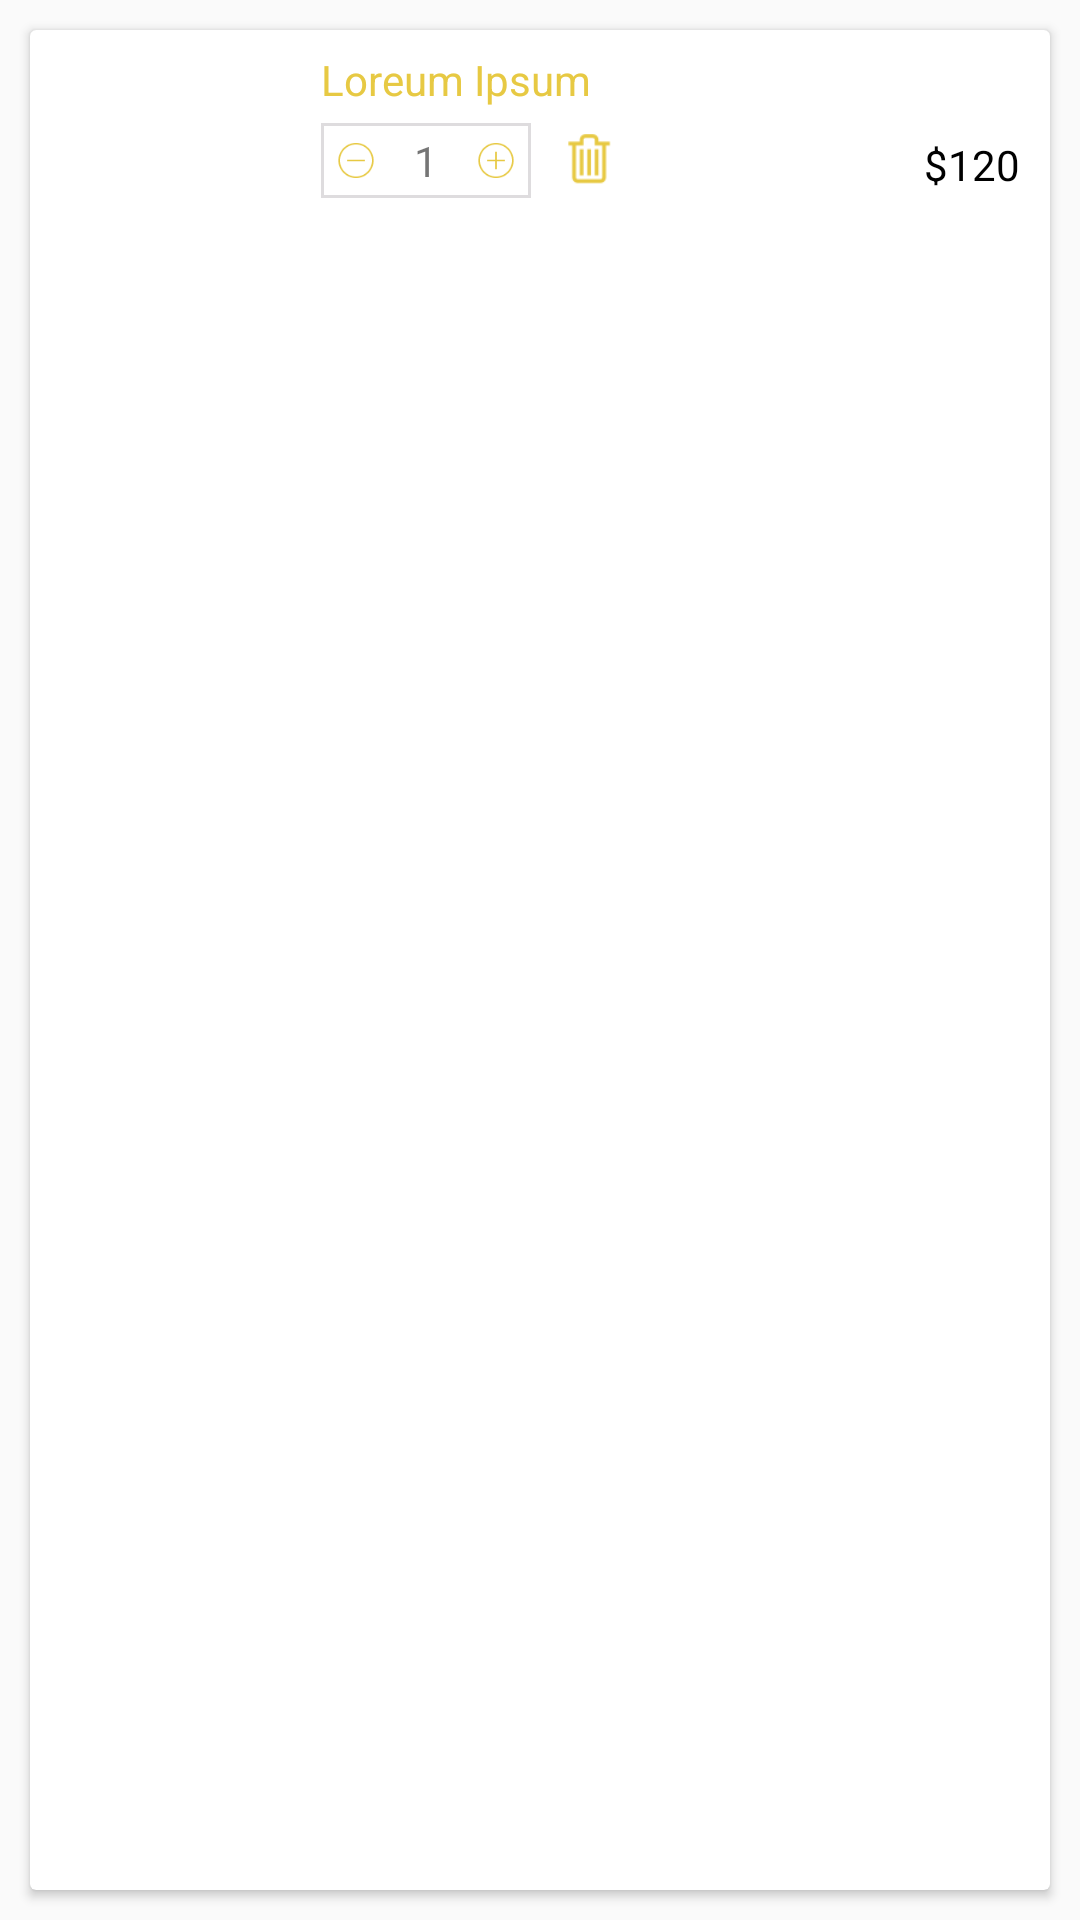

Produce the Android XML layout that renders to this screen, including the resource entries it uses.
<!-- AndroidManifest.xml: application theme AppTheme -->
<!-- res/layout/cartpage_items.xml -->
<?xml version="1.0" encoding="utf-8"?>
<LinearLayout xmlns:android="http://schemas.android.com/apk/res/android"
    xmlns:app="http://schemas.android.com/apk/res-auto"
    android:layout_width="match_parent"
    android:layout_height="wrap_content"
    android:orientation="vertical">

    <android.support.v7.widget.CardView
        android:layout_width="match_parent"
        android:layout_height="match_parent"
        android:layout_margin="10dp"
        android:elevation="9dp">

        <LinearLayout
            android:layout_width="match_parent"
            android:layout_height="match_parent"
            android:orientation="vertical">

            <LinearLayout
                android:layout_width="match_parent"
                android:layout_height="wrap_content"
                android:orientation="horizontal">

                <ImageView
                    android:id="@+id/product_image"
                    android:layout_width="80dp"
                    android:layout_height="80dp"
                    android:layout_margin="5dp"
                    android:adjustViewBounds="true"
                    android:src="@drawable/placeholder" />

                <LinearLayout
                    android:layout_width="match_parent"
                    android:layout_height="match_parent"
                    android:layout_margin="7dp"
                    android:layout_weight="1"
                    android:orientation="vertical">

                    <TextView
                        android:id="@+id/product_title"
                        android:layout_width="match_parent"
                        android:layout_height="wrap_content"
                        android:text="Loreum Ipsum"
                        android:textColor="@color/headercolor" />


                    <LinearLayout
                        android:layout_width="wrap_content"
                        android:layout_height="wrap_content"
                        android:layout_marginTop="5dp"
                        android:orientation="horizontal">

                        <LinearLayout
                            android:layout_width="70dp"
                            android:layout_height="25dp"
                            android:background="@drawable/rectangle_edittext"
                            android:orientation="horizontal">

                            <ImageView
                                android:id="@+id/minus_btn"
                                android:layout_width="match_parent"
                                android:layout_height="wrap_content"
                                android:layout_margin="5dp"
                                android:layout_weight="1"
                                android:src="@drawable/minus"
                                android:tint="@color/headercolor" />

                            <TextView
                                android:id="@+id/product_quantity"
                                android:layout_width="match_parent"
                                android:layout_height="match_parent"
                                android:layout_weight="1"
                                android:gravity="center_vertical|center_horizontal"
                                android:text="1" />

                            <ImageView
                                android:id="@+id/add_btn"
                                android:layout_width="match_parent"
                                android:layout_height="match_parent"
                                android:layout_weight="1"
                                android:padding="5dp"
                                android:src="@drawable/plus"
                                android:tint="@color/headercolor" />

                        </LinearLayout>


                        <ImageView
                            android:id="@+id/delete_basket"
                            android:layout_width="20dp"
                            android:layout_height="match_parent"
                            android:layout_marginLeft="10dp"
                            android:src="@drawable/delete"
                            android:tint="@color/headercolor" />
                    </LinearLayout>
                </LinearLayout>

                <LinearLayout
                    android:layout_width="wrap_content"
                    android:layout_height="match_parent"
                    android:layout_marginRight="10dp"
                    android:orientation="vertical">

                    <TextView
                        android:id="@+id/product_price"
                        android:layout_width="match_parent"
                        android:layout_height="match_parent"
                        android:gravity="center_vertical|center_horizontal"
                        android:text="$120"
                        android:textColor="#000000" />
                </LinearLayout>

            </LinearLayout>

        </LinearLayout>

    </android.support.v7.widget.CardView>

</LinearLayout>
<!-- resources referenced by this layout -->
<resources>
  <color name="headercolor">#E7C943</color>
  <!-- drawable delete: png bitmap (drawable, 666 bytes) -->
  <!-- drawable minus: png bitmap (drawable, 1119 bytes) -->
  <!-- drawable plus: png bitmap (drawable, 1131 bytes) -->
  <!-- drawable rectangle_edittext (drawable) -->
  <?xml version="1.0" encoding="utf-8"?>
  <shape xmlns:android="http://schemas.android.com/apk/res/android">
      <stroke android:width="1dip" android:color="#DEDCDE" />
      <corners android:radius="0dip"/>
      <padding android:left="0dip"
          android:top="0dip"
          android:right="0dip"
          android:bottom="0dip" />
  </shape>
  <style name="AppTheme" parent="Theme.AppCompat.Light.NoActionBar">
          
          <item name="colorPrimary">@color/colorPrimary</item>
          <item name="colorPrimaryDark">@color/colorPrimaryDark</item>
          <item name="colorAccent">@color/colorAccent</item>
      </style>
  <color name="colorPrimary">#E7C943</color>
  <color name="colorPrimaryDark">#E7C943</color>
  <color name="colorAccent">#FF4081</color>
</resources>
